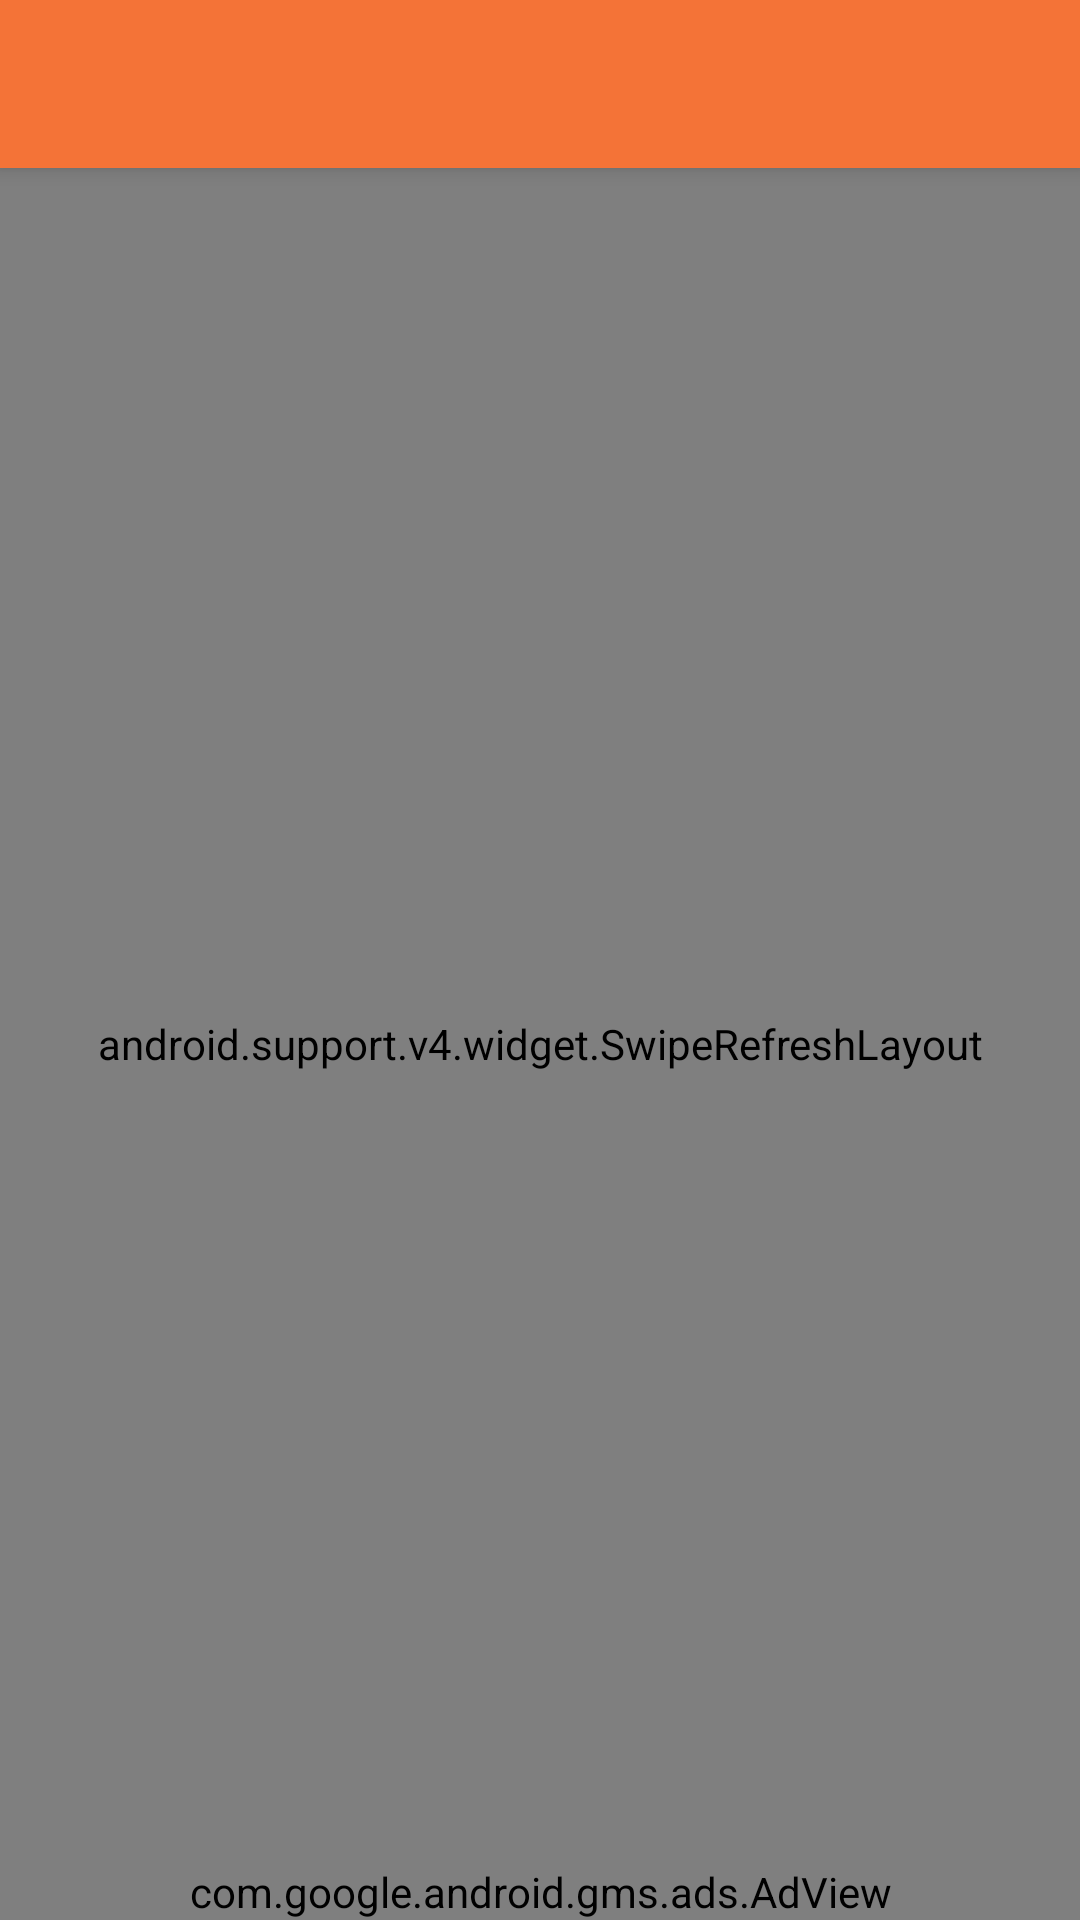

Layout XML and referenced resources for this Android screen:
<!-- AndroidManifest.xml: application theme AppTheme -->
<!-- res/layout/lout_list.xml -->
<?xml version="1.0" encoding="utf-8"?>
<android.support.design.widget.CoordinatorLayout xmlns:android="http://schemas.android.com/apk/res/android"
    xmlns:ads="http://schemas.android.com/apk/res-auto"
    xmlns:app="http://schemas.android.com/apk/res-auto"
    xmlns:tools="http://schemas.android.com/tools"
    android:id="@+id/drawer_layout"
    android:layout_width="match_parent"
    android:layout_height="match_parent"
    android:fitsSystemWindows="true"
    tools:context="com.capstone.jarr.interfaces.ui_list">

    <android.support.design.widget.AppBarLayout
        android:id="@+id/app_bar"
        android:layout_width="match_parent"
        android:layout_height="wrap_content"
        android:theme="@style/AppTheme.AppBarOverlay">

        <android.support.v7.widget.Toolbar
            android:id="@+id/toolbar"
            android:layout_width="match_parent"
            android:layout_height="?attr/actionBarSize"
            app:popupTheme="@style/AppTheme.PopupOverlay" />

    </android.support.design.widget.AppBarLayout>

    <android.support.v4.widget.SwipeRefreshLayout
        android:id="@+id/layoutRefresh"
        android:layout_width="match_parent"
        android:layout_height="match_parent"
        app:layout_behavior="@string/appbar_scrolling_view_behavior">

        <include layout="@layout/lout_listpost" />
    </android.support.v4.widget.SwipeRefreshLayout>

    <TextView
        android:id="@+id/noMsg"
        android:layout_width="wrap_content"
        android:layout_height="wrap_content"
        android:layout_gravity="center"
        android:visibility="gone" />

    <com.google.android.gms.ads.AdView
        android:id="@+id/vwAds"
        android:layout_width="wrap_content"
        android:layout_height="wrap_content"
        android:layout_gravity="bottom|center_horizontal"
        ads:adSize="BANNER"
        ads:adUnitId="@string/str_addunitid" />
</android.support.design.widget.CoordinatorLayout>
<!-- res/layout/lout_listpost.xml (included above) -->
<?xml version="1.0" encoding="utf-8"?>
<android.support.v7.widget.RecyclerView xmlns:android="http://schemas.android.com/apk/res/android"
    android:id="@+id/post_list"
    android:layout_width="match_parent"
    android:layout_height="match_parent" />
<!-- resources referenced by this layout -->
<resources>
  <string name="str_addunitid">ca-app-pub-5394426349793897/2489964294</string>
  <style name="AppTheme.AppBarOverlay" parent="ThemeOverlay.AppCompat.Dark.ActionBar" />
  <style name="AppTheme.PopupOverlay" parent="ThemeOverlay.AppCompat.Light"> </style>
  <style name="AppTheme" parent="Theme.AppCompat.Light.DarkActionBar">
          
          <item name="colorPrimary">@color/colorPrimary</item>
          <item name="colorPrimaryDark">@color/colorPrimaryDark</item>
          <item name="colorAccent">@color/colorAccent</item>
      </style>
  <color name="colorPrimary">#f47337</color>
  <color name="colorPrimaryDark">#de4801</color>
  <color name="colorAccent">#39a6ff</color>
</resources>
